Run: headless pygame with SDL's dummy video driver; simulated clock (each Clock.tick advances the game by its frame time, no real sleeping); random seed 0; keys injected as events and as key.get_pressed() state; mouse plan: one left click at the window centre at the start of phase 2, then a move to the lower-right quarter at the start of phase 3.
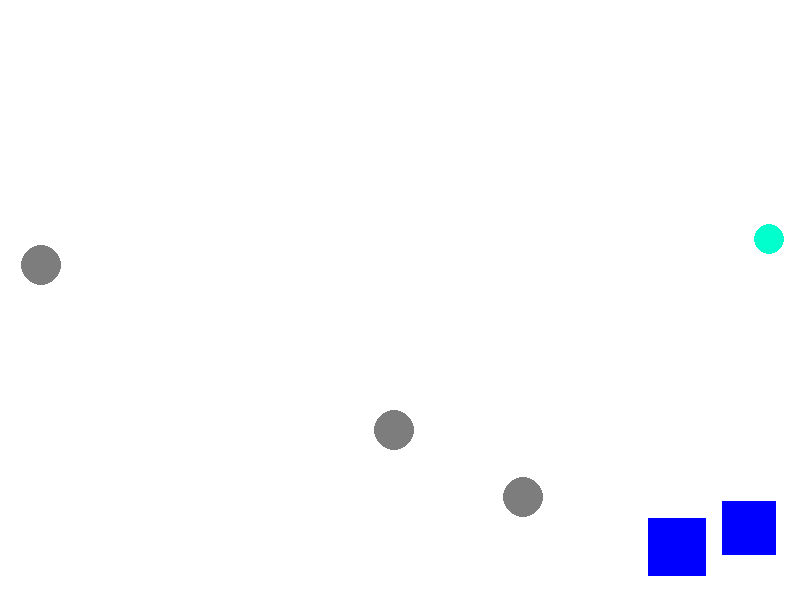
Frame 1 of 2 · flips 1–60 · no input
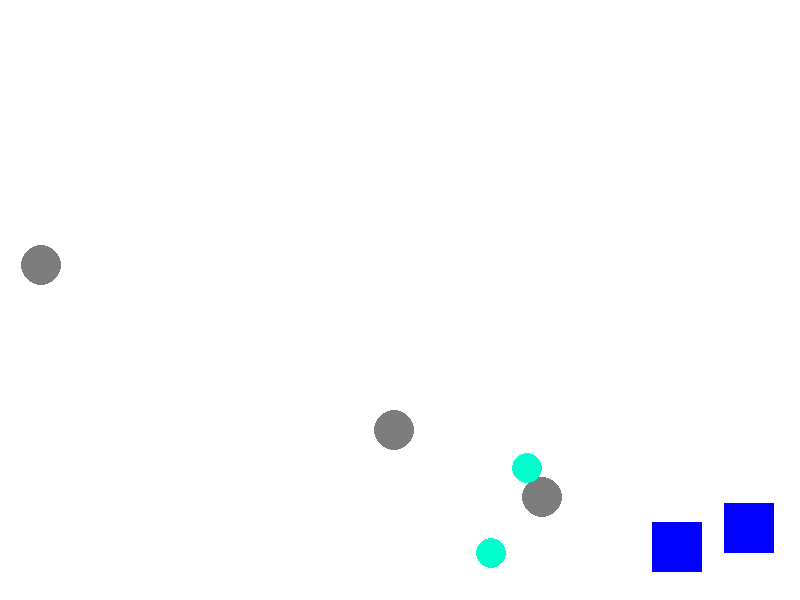
Frame 2 of 2 · flips 61–180 · clicked the window centre · tapped SPACE, RETURN · held RIGHT (→), D (game ended)

The pygame program that drew these frames:

import math
import pygame
import threading
from random import choice, randint
from abc import abstractmethod, ABCMeta
from itertools import product

# max fps
FPS = 30
# some colors
RED = 0xFF0000
BLUE = 0x0000FF
YELLOW = 0xFFC91F
GREEN = 0x00FF00
MAGENTA = 0xFF03B8
CYAN = 0x00FFCC
BLACK = 0x000000
WHITE = 0xFFFFFF
GREY = 0x7D7D7D
GAME_COLORS = [RED, BLUE, YELLOW, GREEN, MAGENTA, CYAN]
# screen sizes
WIDTH = 800
HEIGHT = 600


class Movable(metaclass=ABCMeta):
    """Describes a movable object"""
    x = 0
    y = 0
    vx = 0
    vy = 0

    @abstractmethod
    def move(self):
        """Moves object"""
        pass


class Drawable(metaclass=ABCMeta):
    """Describes a drawable object"""
    screen = None
    color = None

    @abstractmethod
    def draw(self):
        """Draws object"""
        pass


class Shell(Movable, Drawable, metaclass=ABCMeta):
    """Describes shell"""
    r = 0

    @abstractmethod
    def hittest(self, obj):
        """Checks if this shell crosses obj
        Args:
            obj - instance of Target
        Returns:
            True if this shell crosses obj, else False
        """
        pass


class Target(Movable, Drawable, metaclass=ABCMeta):
    """Describes a target"""

    @abstractmethod
    def __init__(self, screen):
        """Constructor of Target class
        Args:
            screen - pygame surface, on which target is drawn
        """
        pass


class PierchingShell(Shell, metaclass=ABCMeta):
    """Describes a pierching shell (hits target on crossing)"""

    def move(self, t=1):
        """Moves object
        Args:
            t = 1 - proportionately velocity of movement
        """
        # get time to achieve horizontal and vertical borders
        tx = (WIDTH - self.x - self.r) / self.vx if self.vx > 0 else (
            -(self.x - self.r) / self.vx if self.vx != 0 else WIDTH)
        ty = -(HEIGHT - self.y - self.r) / self.vy if self.vy < 0 else (
            (self.y - self.r) / self.vy if self.vy != 0 else HEIGHT)

        # if they are too big, move linearly
        if t < min(tx, ty):
            self.x += self.vx * t
            self.y -= self.vy * t
            self.vy -= t
            return

        # move to border and reflect
        if tx < ty:
            # firstly achieves horizontal border
            self.x += self.vx * tx
            self.y -= self.vy * tx
            self.vy -= tx
            self.vx = -self.vx
            self.move(t - tx)
        else:
            # firstly achieves vertical border
            self.x += self.vx * ty
            self.y -= self.vy * ty
            self.vy -= ty
            self.vy = -self.vy
            self.move(t - ty)

    def draw(self):
        """Draws a target"""
        pygame.draw.circle(
            self.screen, self.color,
            (self.x, self.y),
            self.r
        )

    def hittest(self, obj):
        # check crossing with circle objects
        if isinstance(obj, Circle) or isinstance(obj, Bomb) or isinstance(obj, Gun):
            return math.hypot(self.x - obj.x, self.y - obj.y) <= self.r + obj.r
        # check crossing with square objects
        if isinstance(obj, Square):
            return any([abs(point[0] - self.x) < self.r and abs(point[1] - self.y) < self.r
                        for point in product([obj.x + obj.r / 2, obj.x - obj.r / 2],
                                             [obj.y + obj.r / 2, obj.y - obj.r / 2])]) or \
                   (abs(self.x - obj.x) < obj.r and abs(self.y - obj.y) < (obj.r + self.r) / 2) or \
                   (abs(self.y - obj.y) < obj.r and abs(self.x - obj.x) < (obj.r + self.r) / 2)


class CaliberShell(PierchingShell):
    """Describes a caliber shell (big and slow)"""

    def __init__(self, screen: pygame.Surface, x, y):
        """ CaliberShell constructor

        Args:
            screen - pygame surface, on which target is drawn
            x - x coordinate
            y - y coordinate
        """
        # surface
        self.screen = screen
        # x coordinate
        self.x = x
        # y coordinate
        self.y = y
        # radius
        self.r = 10
        # x velocity
        self.vx = 0
        # y velocity
        self.vy = 0
        # color
        self.color = choice(GAME_COLORS)


class SubCaliberShell(PierchingShell):
    """Describes SubCaliberShell (small and fast)"""

    def __init__(self, screen: pygame.Surface, x, y):
        """ SubCaliberShell constructor

        Args:
            screen - pygame surface, on which target is drawn
            x - x coordinate
            y - y coordinate
        """
        # surface
        self.screen = screen
        # x coordinate
        self.x = x
        # y coordinate
        self.y = y
        # radius
        self.r = 5
        # x velocity
        self.vx = 0
        # y velocity
        self.vy = 0
        # color
        self.color = choice(GAME_COLORS)


class Gun(Target, metaclass=ABCMeta):
    """Describes gun"""

    def __init__(self, screen):
        """Gun constructor"""
        # shell list
        self.shells = [CaliberShell, SubCaliberShell]
        # surface
        self.screen = screen
        # power
        self.f2_power = 1
        # is powered
        self.f2_on = 0
        # direction
        self.ax = 1
        self.ay = 0
        # color
        self.color = GREY
        # coordinates
        self.x = randint(0, WIDTH)
        self.y = randint(0, HEIGHT)
        # radius
        self.r = 20
        # velocity
        self.vx = 1
        self.vy = 1

    def fire2_start(self, event):
        """Starts fire"""
        self.f2_on = 1

    def fire2_end(self, event):
        """Shoots

        Causes on mouse up
        Start coordinate and velocity values depend on mouse position
        """
        global shells
        # add shell
        new_shell = self.shells[randint(0, 1)](self.screen, self.x, self.y)
        new_shell.x += (self.r + new_shell.r + 10) * self.ax / math.hypot(self.ax, self.ay)
        new_shell.y += (self.r + new_shell.r + 10) * self.ay / math.hypot(self.ax, self.ay)
        new_shell.r += 5
        new_shell.vx = self.f2_power * self.ax / math.hypot(self.ax, self.ay)
        new_shell.vy = - self.f2_power * self.ay / math.hypot(self.ax, self.ay)
        if isinstance(new_shell, SubCaliberShell):
            new_shell.vx *= 1.5
            new_shell.vy *= 1.5
        shells.append(new_shell)
        # reset f2_on and f2_power
        self.f2_on = 0
        self.f2_power = 10

    @abstractmethod
    def targetting(self, obj):
        """Targeting"""
        pass

    def draw(self):
        pygame.draw.line(self.screen, self.color, (self.x, self.y),
                         (self.x + self.f2_power * self.ax / math.hypot(self.ax, self.ay),
                          self.y + self.f2_power * self.ay / math.hypot(self.ax, self.ay)), 5)
        pygame.draw.circle(
            self.screen,
            self.color,
            (self.x, self.y),
            self.r)

    def power_up(self):
        """Increases power of shell"""
        if self.f2_on:
            if self.f2_power < 100:
                self.f2_power += 1
            self.color = RED
        else:
            self.color = GREY


class UserGun(Gun):
    """Describes user's gun (user moves it and shoots by mouse and """

    def move(self):
        keys = pygame.key.get_pressed()
        if (keys[pygame.K_UP] or keys[pygame.K_w]) and self.y - self.r > 0:
            self.y -= self.vy
        if (keys[pygame.K_DOWN] or keys[pygame.K_s]) and self.y + self.r < HEIGHT:
            self.y += self.vy
        if (keys[pygame.K_RIGHT] or keys[pygame.K_d]) and self.x + self.r < WIDTH:
            self.x += self.vx
        if (keys[pygame.K_LEFT] or keys[pygame.K_a]) and self.x - self.r > 0:
            self.x -= self.vx

    def targetting(self, event):
        """Targeting, depends on mouse position"""
        # set direction
        if event:
            self.ax = event.pos[0] - self.x
            self.ay = event.pos[1] - self.y
        # set color
        if self.f2_on:
            # targetins
            self.color = RED
        else:
            # not targeting
            self.color = GREY


class ComputerGun(Gun):
    """Describes gun """

    def move(self):
        pass

    def targetting(self, pos):
        """Targets on pos
        Args:
            pos - tuple (x, y) of target coordinates
        """
        # set direction
        self.ax = pos[0] - self.x
        self.ay = pos[1] - self.y

    def shoot(self):
        """Shoots to user gun"""

        # shoot function
        def _shoot():
            self.color = RED
            self.fire2_start(None)
            for _ in range(randint(10, 20)):
                self.power_up()
            self.fire2_end(None)
            self.color = GREY

        # shoot in new thread
        t = threading.Thread(target=_shoot)
        t.daemon = True
        t.start()


class Circle(Target):
    """Describes circle target (moves along line, reflects from borders)"""

    def __init__(self, screen):
        """Circle constructor
        Args:
            screen - pygame surface
        """
        # surface
        self.screen = screen
        # coordinates
        self.x = randint(600, 780)
        self.y = randint(300, 550)
        # velocity
        self.vx = randint(-10, 10)
        self.vy = randint(-10, 10)
        # radius
        self.r = randint(2, 50)
        # color
        self.color = RED

    def draw(self):
        pygame.draw.circle(
            self.screen,
            self.color,
            (self.x, self.y),
            self.r
        )

    def move(self):
        # move
        self.x += self.vx
        self.y -= self.vy
        # reflect from right border
        if self.x + self.r > WIDTH:
            self.x = 2 * (WIDTH - self.r) - self.x
            self.vx = -self.vx
        # reflect from left border
        if self.x - self.r < 0:
            self.x = 2 * self.r - self.x
            self.vx = -self.vx
        # reflect from bottom border
        if self.y + self.r > HEIGHT:
            self.y = 2 * (HEIGHT - self.r) - self.y
            self.vy = -self.vy
        # reflect from top border
        if self.y - self.r < 0:
            self.y = 2 * self.r - self.y
            self.vy = -self.vy


class Square(Target):
    """Describes square target (stays, oscillating)"""

    def __init__(self, screen):
        """Square constructor
        Args:
            screen - pygame surface
        """
        # surface
        self.screen = screen
        # coordinates
        self.x = randint(600, 780)
        self.y = randint(300, 550)
        # oscillation velocity
        self.v = 0
        # mean radius
        self.R = 50
        # radius
        self.r = self.R + randint(1, 10)
        # color
        self.color = BLUE

    def draw(self):
        pygame.draw.rect(
            self.screen,
            self.color,
            (self.x - self.r / 2, self.y - self.r / 2, self.r, self.r),
            self.r
        )

    def move(self):
        # change velocity
        self.v -= self.r - self.R
        # change radius
        self.r += int(self.v * randint(1001, 1100) / 1000)


class Bomb(Target):
    """Describes bomb target (stays, on hit spawns 2 targets)"""

    def __init__(self, screen):
        """Bomb constructor
        Args:
            screen - pygame surface
        """
        # surface
        self.screen = screen
        # coordinate
        self.x = randint(600, 780)
        self.y = randint(300, 550)
        # radius
        self.r = 20
        # color
        self.color = BLACK

    def move(self):
        pass

    def draw(self):
        pygame.draw.circle(
            self.screen,
            self.color,
            (self.x, self.y),
            self.r
        )


# score counter
score = 0
pygame.init()
clock = pygame.time.Clock()
screen = pygame.display.set_mode((WIDTH, HEIGHT))
# flying shells list
shells = []
# guns number
GUNS = 2
# computer guns
guns = [ComputerGun(screen) for _ in range(GUNS)]
# user's gun
gun = UserGun(screen)
# spawning target types
TARGET_TYPES = [Circle, Square, Bomb]
# min of targets
TARGETS = 2
# targets list
targets = [TARGET_TYPES[randint(0, 2)](screen) for _ in range(TARGETS)]
# append guns to targets
targets.append(gun)
targets.extend(guns)


def mouse_button_down_event_handler(event):
    """MOUSEBUTTONDOWN event handler"""
    gun.fire2_start(event)


def mouse_button_up_event_handler(event):
    """MOUSEBUTTONUP event handler"""
    gun.fire2_end(event)


def mouse_motion_event_handler(event):
    """MOUSEMOTION event handler"""
    gun.targetting(event)


finished = False

while not finished:
    screen.fill(WHITE)
    # move and draw each target
    for target in targets:
        target.move()
        target.draw()
    # move and draw each shell
    for b in shells:
        b.move()
        b.draw()
    pygame.display.update()
    clock.tick(FPS)

    # in random moment shoot from one gun
    if randint(0, 300) == 0:
        idx = randint(0, 1)
        guns[idx].targetting((gun.x, gun.y))
        guns[idx].shoot()

    # process events
    for event in pygame.event.get():
        match event.type:
            case pygame.QUIT:
                finished = True
            case pygame.MOUSEBUTTONDOWN:
                mouse_button_down_event_handler(event)
            case pygame.MOUSEBUTTONUP:
                mouse_button_up_event_handler(event)
            case pygame.MOUSEMOTION:
                mouse_motion_event_handler(event)

    # process hits
    for shell in shells:
        for target in targets:
            # if hit something
            if shell.hittest(target):
                # if hit yourself, quit
                if target == gun:
                    finished = True
                    print("Hit yourself")
                    break
                # spawn target
                targets.append(TARGET_TYPES[randint(0, 2)](screen))
                # if hit bomb. spawn more targets
                if isinstance(target, Bomb):
                    for _ in range(2):
                        targets.append(TARGET_TYPES[randint(0, 2)](screen))
                # remove hit target
                targets.remove(target)
                # remove shell
                shells.remove(shell)
                # increase score
                score += 1
                break
    gun.power_up()

pygame.quit()
